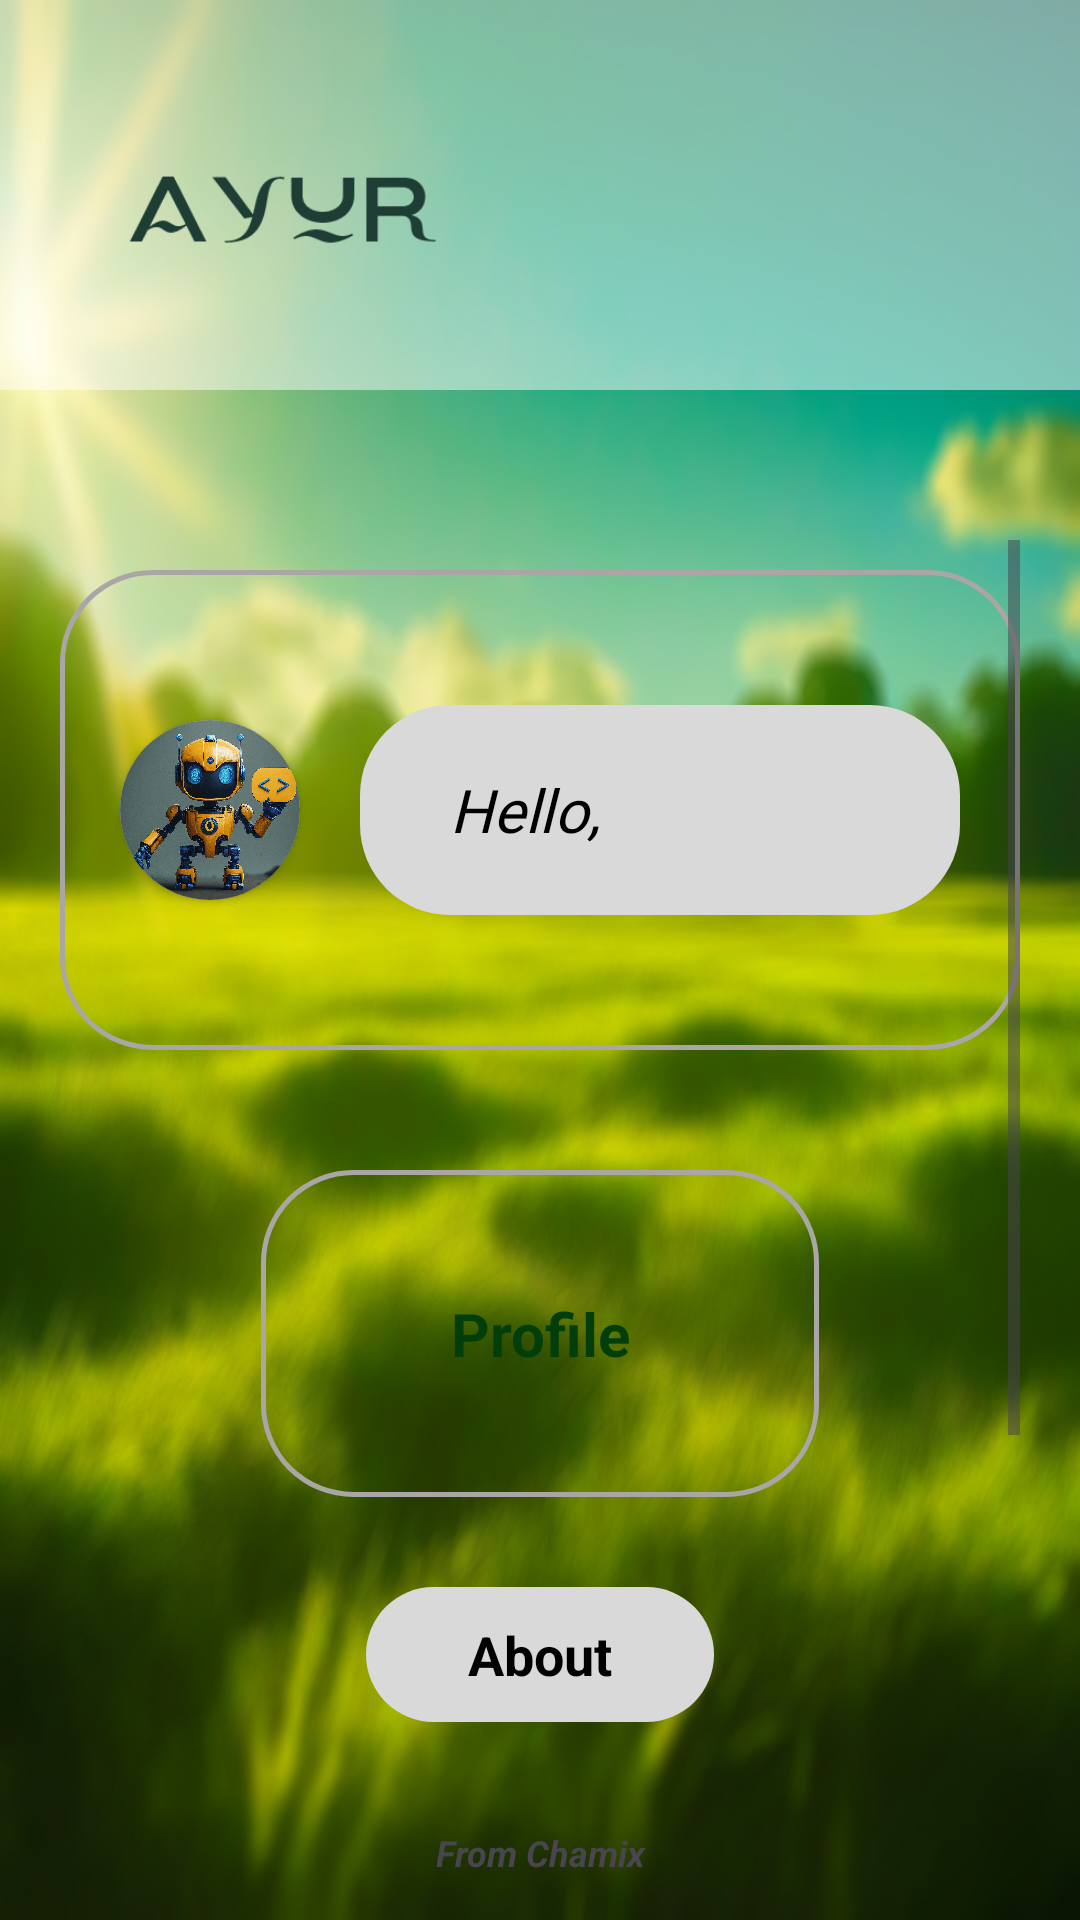

Here is an Android app screen rendered from its layout file. Give the layout XML and the strings, colors and styles it references.
<!-- AndroidManifest.xml: application theme Theme.Ayur -->
<!-- res/layout/activity_user.xml -->
<?xml version="1.0" encoding="utf-8"?>
<RelativeLayout xmlns:android="http://schemas.android.com/apk/res/android"
    xmlns:app="http://schemas.android.com/apk/res-auto"
    xmlns:tools="http://schemas.android.com/tools"
    android:id="@+id/main"
    android:layout_width="match_parent"
    android:layout_height="match_parent"
    android:background="@drawable/bg6blur"
    tools:context=".UserActivity">

    <FrameLayout
        android:id="@+id/frameLayout2"
        android:layout_width="match_parent"
        android:layout_height="130dp"
        android:background="@color/white_low"
        android:layout_centerHorizontal="true">

        <ImageView
            android:id="@+id/imageView4"
            android:layout_width="150dp"
            android:layout_height="110dp"
            android:layout_marginStart="20dp"
            android:layout_marginTop="20dp"
            app:srcCompat="@drawable/title2" />

    </FrameLayout>


    <ScrollView
        android:layout_width="wrap_content"
        android:layout_centerHorizontal="true"
        android:layout_marginTop="180dp"
        android:paddingBottom="50dp"
        android:layout_height="wrap_content">

        <LinearLayout
            android:layout_width="wrap_content"
            android:layout_height="wrap_content"
            android:gravity="center_horizontal"
            android:paddingBottom="80dp"
            android:layout_gravity="center_horizontal"
            android:orientation="vertical">

            <LinearLayout
                android:id="@+id/linearLayout7"
                android:layout_width="320dp"
                android:layout_height="160dp"
                android:layout_marginTop="10dp"
                android:layout_marginBottom="10dp"
                android:background="@drawable/user_bg">

                <androidx.cardview.widget.CardView
                    android:layout_width="60dp"
                    android:layout_height="60dp"
                    android:layout_gravity="center"
                    android:layout_margin="20dp"
                    app:cardCornerRadius="70dp">

                    <ImageView
                        android:id="@+id/userPic"
                        android:layout_width="60dp"
                        android:layout_height="60dp"
                        android:layout_weight="1"
                        app:srcCompat="@drawable/user" />

                </androidx.cardview.widget.CardView>

                <FrameLayout
                    android:layout_width="200dp"
                    android:layout_height="70dp"
                    android:layout_gravity="center"
                    android:background="@drawable/user_info">

                    <LinearLayout
                        android:layout_width="match_parent"
                        android:orientation="horizontal"
                        android:layout_height="match_parent">

                        <TextView
                            android:layout_width="wrap_content"
                            android:layout_height="match_parent"
                            android:layout_gravity="center"
                            android:gravity="center"
                            android:fontFamily="@font/andika_new_basic"
                            android:layout_marginStart="30dp"
                            android:textColor="@color/black"
                            android:text="Hello, "
                            android:textSize="20sp"
                            android:textStyle="italic" />

                        <TextView
                            android:id="@+id/usename"
                            android:layout_width="wrap_content"
                            android:layout_height="match_parent"
                            android:layout_gravity="center"
                            android:gravity="center"
                            android:fontFamily="@font/andika_new_basic"
                            android:layout_marginStart="10dp"
                            android:textColor="@color/black"
                            android:textAlignment="center"
                            android:textSize="20sp"
                            android:textStyle="italic" />


                    </LinearLayout>


                </FrameLayout>


            </LinearLayout>

            <FrameLayout
                android:id="@+id/frameLayout3"
                android:layout_width="186dp"
                android:layout_height="109dp"
                android:layout_marginTop="30dp"
                android:background="@drawable/user_bg">


                <TextView
                    android:id="@+id/profileViewBtn"
                    android:layout_width="match_parent"
                    android:layout_height="match_parent"
                    android:layout_gravity="center_horizontal"
                    android:clickable="true"
                    android:enabled="true"
                    android:gravity="center"
                    android:text="Profile"
                    android:textAlignment="center"
                    android:textColor="@color/dark_green"
                    android:textSize="20sp"
                    android:textStyle="bold" />
            </FrameLayout>

            <TextView
                android:id="@+id/about_view"
                android:layout_width="116dp"
                android:layout_height="45dp"
                android:background="@drawable/user_info"
                android:gravity="center"
                android:text="About"
                android:textAlignment="center"
                android:textColor="@color/black"
                android:textSize="18dp"
                android:textStyle="bold"
                android:layout_marginTop="30dp" />

            <CheckBox
                android:id="@+id/biometricsCheck"
                android:layout_width="wrap_content"
                android:layout_height="wrap_content"
                android:text="Biometrics On"
                android:textColor="@color/black"
                android:textStyle="bold"
                android:textSize="15sp"
                android:layout_marginTop="30dp"/>

            <FrameLayout
                android:id="@+id/loginOutBtn"
                android:layout_width="125dp"
                android:layout_height="50dp"
                android:background="@drawable/user_info"
                android:gravity="center"
                android:layout_marginTop="30dp">

                <TextView
                    android:layout_width="wrap_content"
                    android:layout_height="wrap_content"
                    android:layout_gravity="center"
                    android:text="Login Out"
                    android:textAlignment="center"
                    android:textColor="@color/black"
                    android:textSize="18dp"
                    android:textStyle="bold" />
            </FrameLayout>


        </LinearLayout>
    </ScrollView>

    <TextView
        android:id="@+id/textView4"
        android:layout_width="120dp"
        android:layout_height="25dp"
        android:gravity="center"
        android:text="From Chamix"
        android:textAlignment="center"
        android:textSize="12sp"
        android:layout_marginBottom="10dp"
        android:textStyle="bold|italic"
        android:layout_alignParentBottom="true"
        android:layout_centerHorizontal="true"/>




</RelativeLayout>
<!-- resources referenced by this layout -->
<resources>
  <color name="black">#FF000000</color>
  <color name="dark_green">#013E09</color>
  <color name="white_low">#80FFFFFF</color>
  <!-- drawable bg6blur: jpg bitmap (drawable, 531775 bytes) -->
  <!-- drawable title2: png bitmap (drawable, 5760 bytes) -->
  <!-- drawable user: jpg bitmap (drawable, 332978 bytes) -->
  <!-- drawable user_bg (drawable) -->
  <?xml version="1.0" encoding="utf-8"?>
  <shape xmlns:android="http://schemas.android.com/apk/res/android">
  
      <corners android:radius="30dp"/>
      <stroke android:color="#AAA6A6" android:width="1.5dp"/>
  
  </shape>
  <!-- drawable user_info (drawable) -->
  <?xml version="1.0" encoding="utf-8"?>
  <shape xmlns:android="http://schemas.android.com/apk/res/android">
  
      <corners android:radius="30dp"/>
      <solid android:color="#D9D9D9"/>
  
  </shape>
  <style name="Theme.Ayur" parent="Base.Theme.Ayur" />
  <style name="Base.Theme.Ayur" parent="Theme.Material3.DayNight.NoActionBar">
          <item name="android:windowContentTransitions">true</item>
          
          <item name="colorPrimary">@color/white</item>
  
  
  
  
      </style>
  <color name="white">#FFFFFFFF</color>
</resources>
